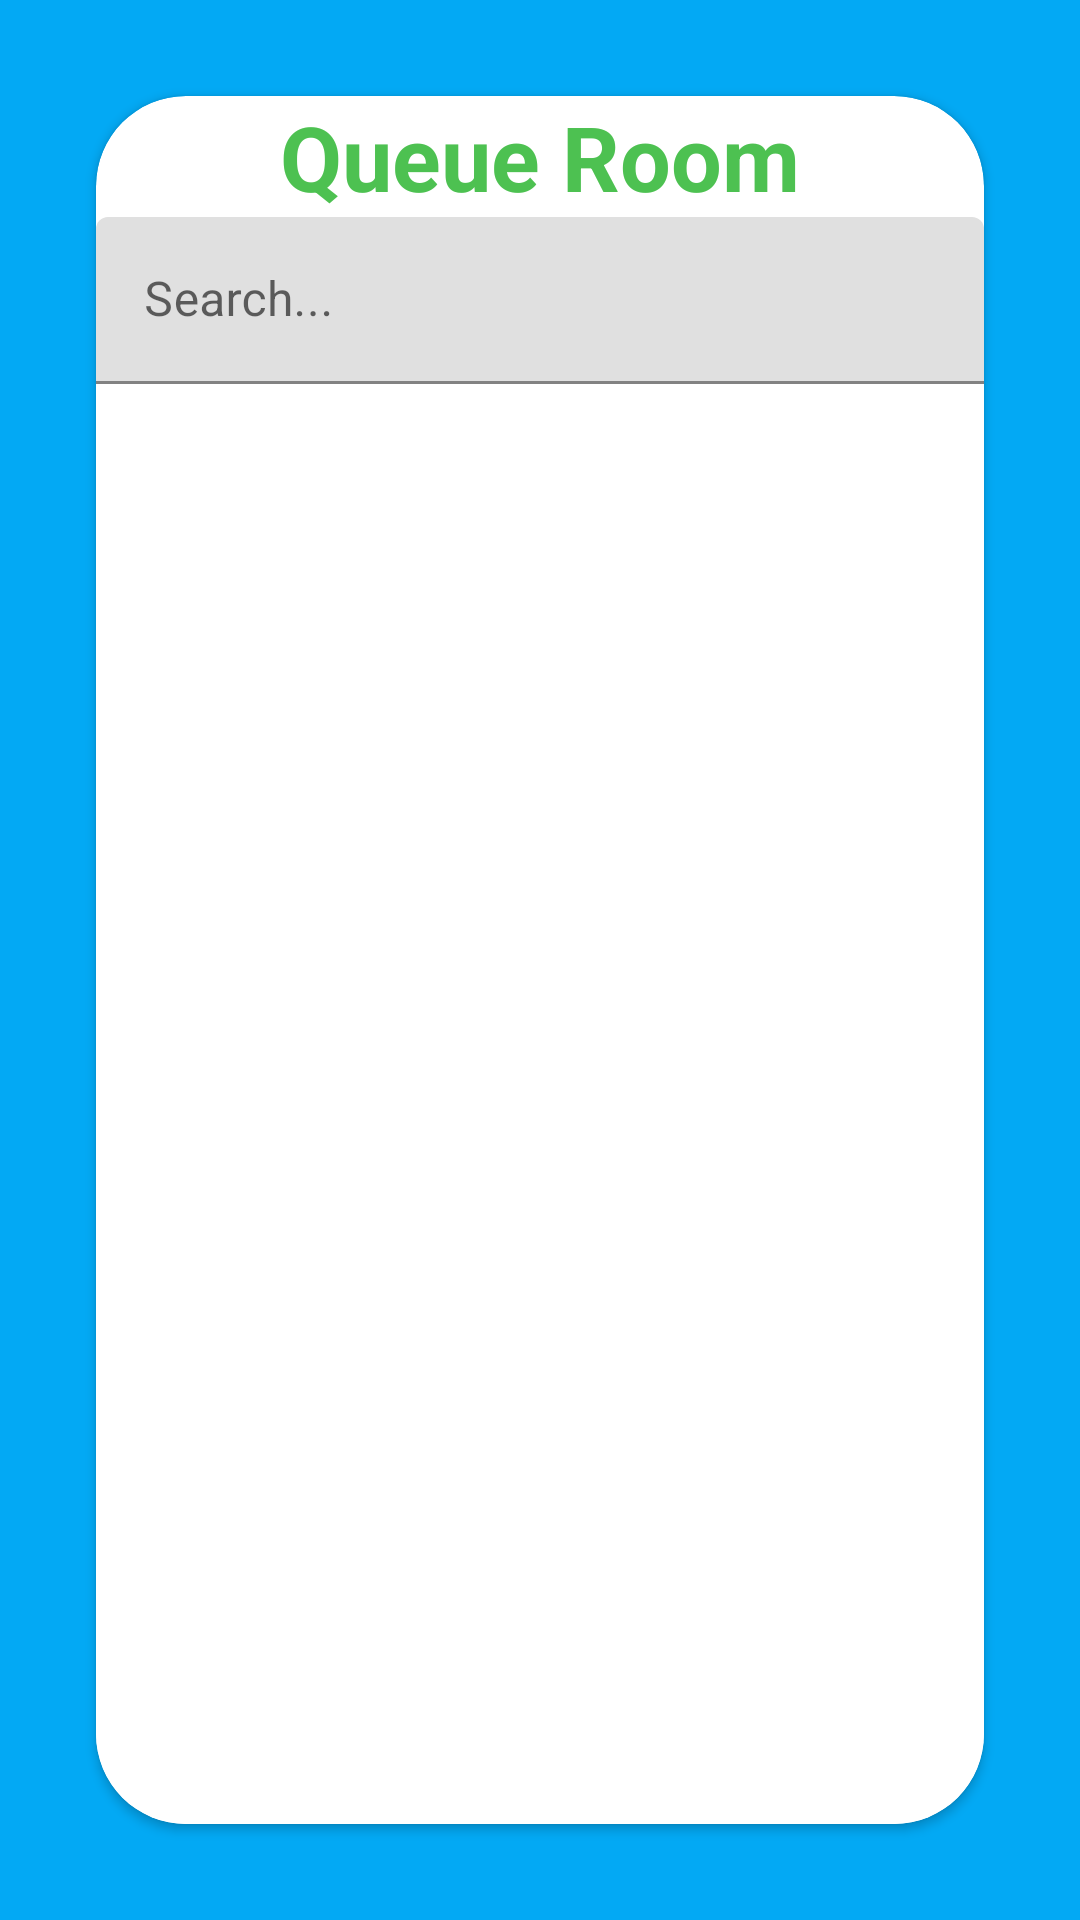

Write the Android layout XML for this screen, with the resource values it uses.
<!-- AndroidManifest.xml: application theme Theme.Shop -->
<!-- res/layout/activity_list_queue_room.xml -->
<?xml version="1.0" encoding="utf-8"?>
<androidx.constraintlayout.widget.ConstraintLayout xmlns:android="http://schemas.android.com/apk/res/android"
    xmlns:app="http://schemas.android.com/apk/res-auto"
    xmlns:tools="http://schemas.android.com/tools"
    android:id="@+id/queueRoom"
    android:layout_width="match_parent"
    android:layout_height="match_parent"
    tools:context=".ListQueueRoomActivity"
    tools:ignore="DuplicateIds"
    android:background="@color/background">

    <androidx.cardview.widget.CardView
        android:layout_width="match_parent"
        android:layout_height="match_parent"
        android:layout_marginStart="32dp"
        android:layout_marginTop="32dp"
        android:layout_marginEnd="32dp"
        android:layout_marginBottom="32dp"
        app:cardCornerRadius="30dp"
        app:layout_constraintBottom_toBottomOf="parent"
        app:layout_constraintEnd_toEndOf="parent"
        app:layout_constraintStart_toStartOf="parent"
        app:layout_constraintTop_toTopOf="parent"
        tools:ignore="MissingConstraints">

        <androidx.appcompat.widget.LinearLayoutCompat
            android:layout_width="match_parent"
            android:layout_height="match_parent"
            android:orientation="vertical">

            <TextView
                android:textAlignment="center"
                android:layout_width="match_parent"
                android:layout_height="wrap_content"
                android:text="Queue Room"
                android:textColor="@color/green"
                android:textSize="30sp"
                android:textStyle="bold" />
            <com.google.android.material.textfield.TextInputLayout
                android:layout_width="match_parent"
                android:layout_height="wrap_content">

                <EditText
                    android:id="@+id/searchRoomInput"
                    android:layout_width="match_parent"
                    android:layout_height="wrap_content"
                    android:layout_weight="1"
                    android:focusableInTouchMode="true"
                    android:hint="Search..."
                    android:inputType="textPersonName"
                    android:textColorHint="#A6000000" />
            </com.google.android.material.textfield.TextInputLayout>
            <androidx.recyclerview.widget.RecyclerView
                android:id="@+id/queueRoomRecycler"
                android:layout_width="match_parent"
                android:layout_height="match_parent"
                android:background="@color/white" />

        </androidx.appcompat.widget.LinearLayoutCompat>

    </androidx.cardview.widget.CardView>
</androidx.constraintlayout.widget.ConstraintLayout>
<!-- resources referenced by this layout -->
<resources>
  <color name="background">#03A9F4</color>
  <color name="green">#4DC151</color>
  <color name="white">#FFFFFFFF</color>
  <style name="Theme.Shop" parent="Theme.MaterialComponents.DayNight.NoActionBar">
          
          <item name="colorPrimary">@color/background</item>
          <item name="colorPrimaryVariant">@color/background</item>
          <item name="colorOnPrimary">@color/white</item>
          
          <item name="colorSecondary">@color/teal_200</item>
          <item name="colorSecondaryVariant">@color/teal_700</item>
          <item name="colorOnSecondary">@color/black</item>
          
          <item name="android:statusBarColor" tools:targetApi="l">?attr/colorPrimaryVariant</item>
          
      </style>
  <color name="teal_200">#FF03DAC5</color>
  <color name="teal_700">#FF018786</color>
  <color name="black">#FF000000</color>
</resources>
